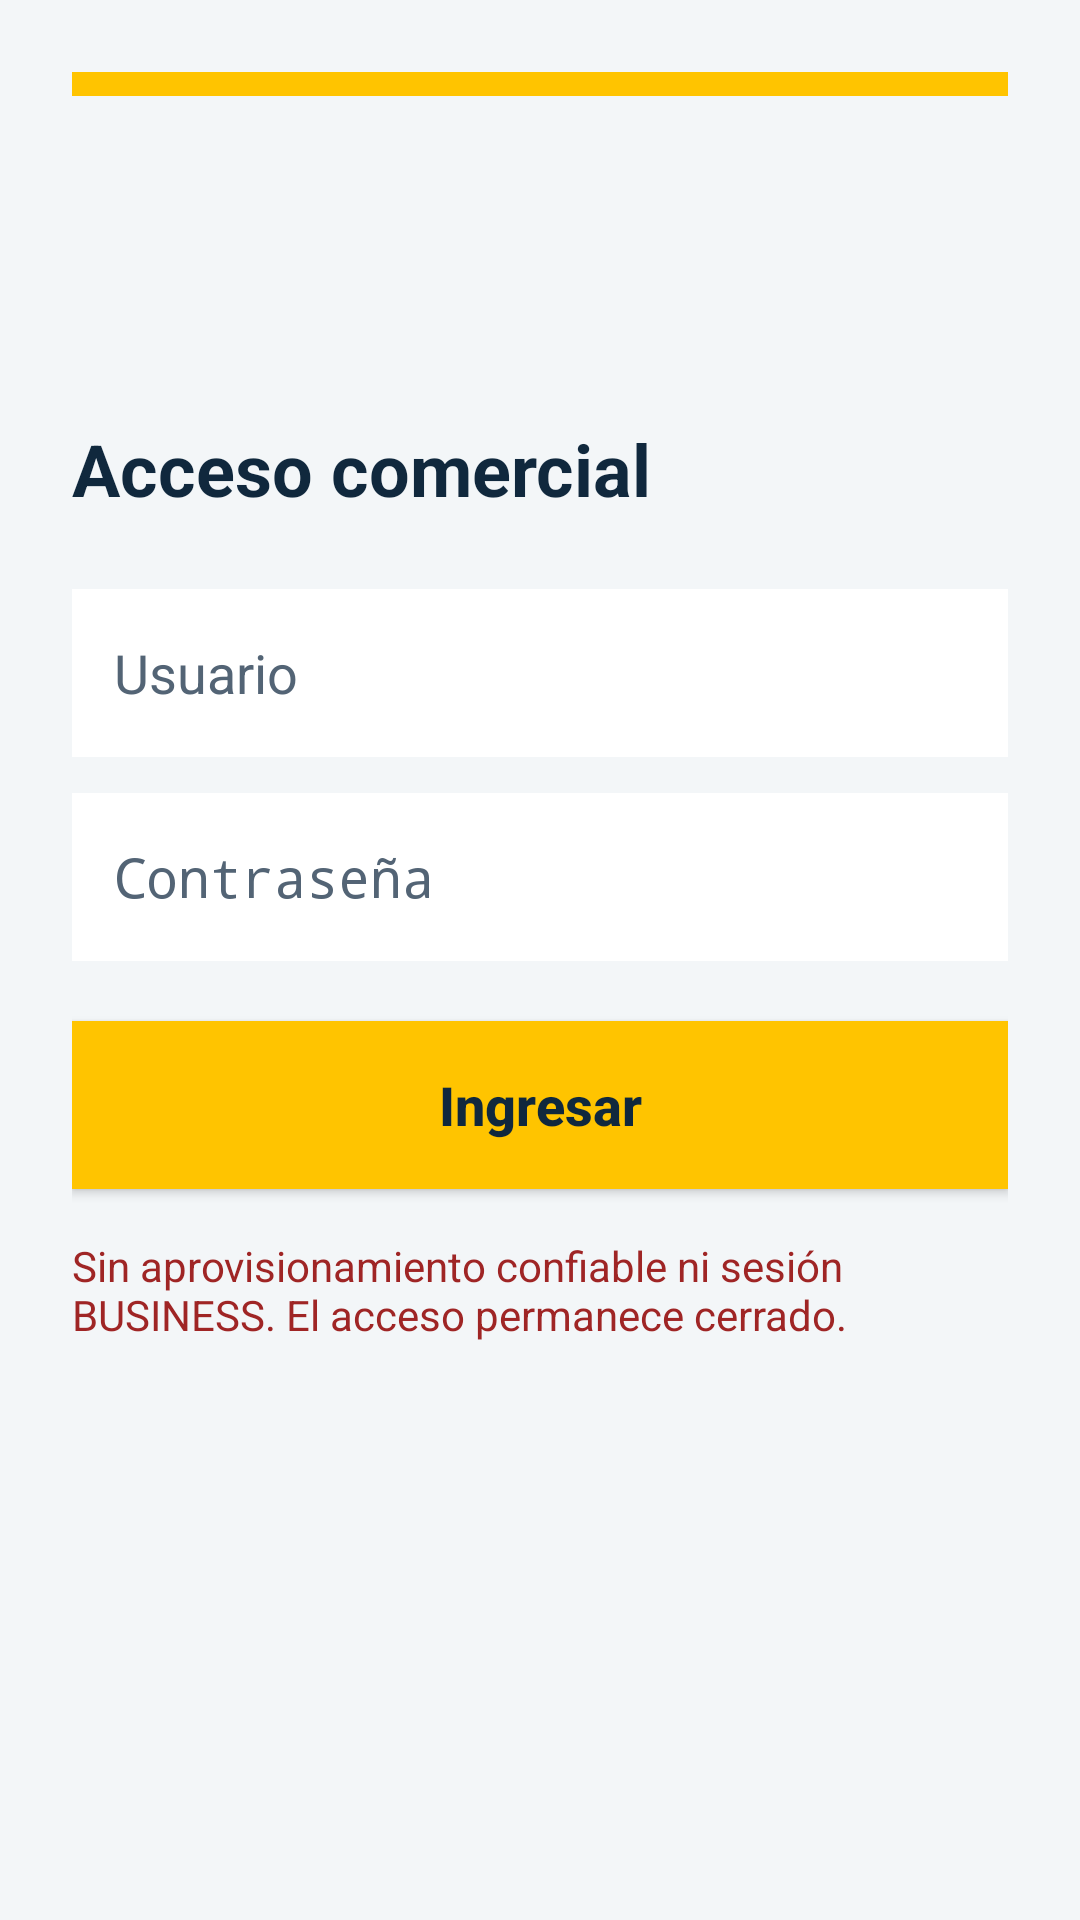

Produce the Android XML layout that renders to this screen, including the resource entries it uses.
<!-- AndroidManifest.xml: application theme android:Theme.Material.Light.NoActionBar -->
<!-- res/layout/activity_login.xml -->
<?xml version="1.0" encoding="utf-8"?>
<ScrollView xmlns:android="http://schemas.android.com/apk/res/android"
    android:layout_width="match_parent"
    android:layout_height="match_parent"
    android:fillViewport="true"
    android:background="@color/camacho_surface">
  <LinearLayout
      android:layout_width="match_parent"
      android:layout_height="wrap_content"
      android:orientation="vertical"
      android:padding="24dp">
    <View
        android:layout_width="match_parent"
        android:layout_height="8dp"
        android:background="@color/camacho_brand_yellow" />
    <ImageView
        android:layout_width="180dp"
        android:layout_height="64dp"
        android:layout_marginTop="24dp"
        android:adjustViewBounds="true"
        android:contentDescription="@string/brand_name"
        android:scaleType="fitStart"
        android:src="@drawable/brand_lockup" />
    <TextView
        android:layout_width="match_parent"
        android:layout_height="wrap_content"
        android:layout_marginTop="20dp"
        android:text="@string/login_title"
        android:textColor="@color/camacho_navy"
        android:textSize="24sp"
        android:textStyle="bold" />
    <EditText
        android:id="@+id/username"
        android:layout_width="match_parent"
        android:layout_height="56dp"
        android:layout_marginTop="24dp"
        android:background="@color/camacho_card"
        android:hint="@string/login_hint_user"
        android:inputType="text"
        android:padding="14dp"
        android:textColor="@color/camacho_ink"
        android:textColorHint="@color/camacho_muted" />
    <EditText
        android:id="@+id/password"
        android:layout_width="match_parent"
        android:layout_height="56dp"
        android:layout_marginTop="12dp"
        android:background="@color/camacho_card"
        android:hint="@string/login_hint_password"
        android:inputType="textPassword"
        android:padding="14dp"
        android:textColor="@color/camacho_ink"
        android:textColorHint="@color/camacho_muted" />
    <Button
        android:id="@+id/login_button"
        android:layout_width="match_parent"
        android:layout_height="56dp"
        android:layout_marginTop="20dp"
        android:background="@color/camacho_brand_yellow"
        android:text="@string/login_action"
        android:textAllCaps="false"
        android:textColor="@color/camacho_navy"
        android:textSize="18sp"
        android:textStyle="bold" />
    <TextView
        android:id="@+id/login_message"
        android:layout_width="match_parent"
        android:layout_height="wrap_content"
        android:layout_marginTop="16dp"
        android:text="@string/login_blocked"
        android:textColor="@color/camacho_danger"
        android:textSize="14sp" />
  </LinearLayout>
</ScrollView>
<!-- resources referenced by this layout -->
<resources>
  <color name="camacho_brand_yellow">#FFC400</color>
  <color name="camacho_card">#FFFFFF</color>
  <color name="camacho_danger">#9F2525</color>
  <color name="camacho_ink">#142B3A</color>
  <color name="camacho_muted">#536475</color>
  <color name="camacho_navy">#10283D</color>
  <color name="camacho_surface">#F3F6F8</color>
  <string name="brand_name">Camacho POS Colombia</string>
  <string name="login_action">Ingresar</string>
  <string name="login_blocked">Sin aprovisionamiento confiable ni sesión BUSINESS. El acceso permanece cerrado.</string>
  <string name="login_hint_password">Contraseña</string>
  <string name="login_hint_user">Usuario</string>
  <string name="login_title">Acceso comercial</string>
</resources>
